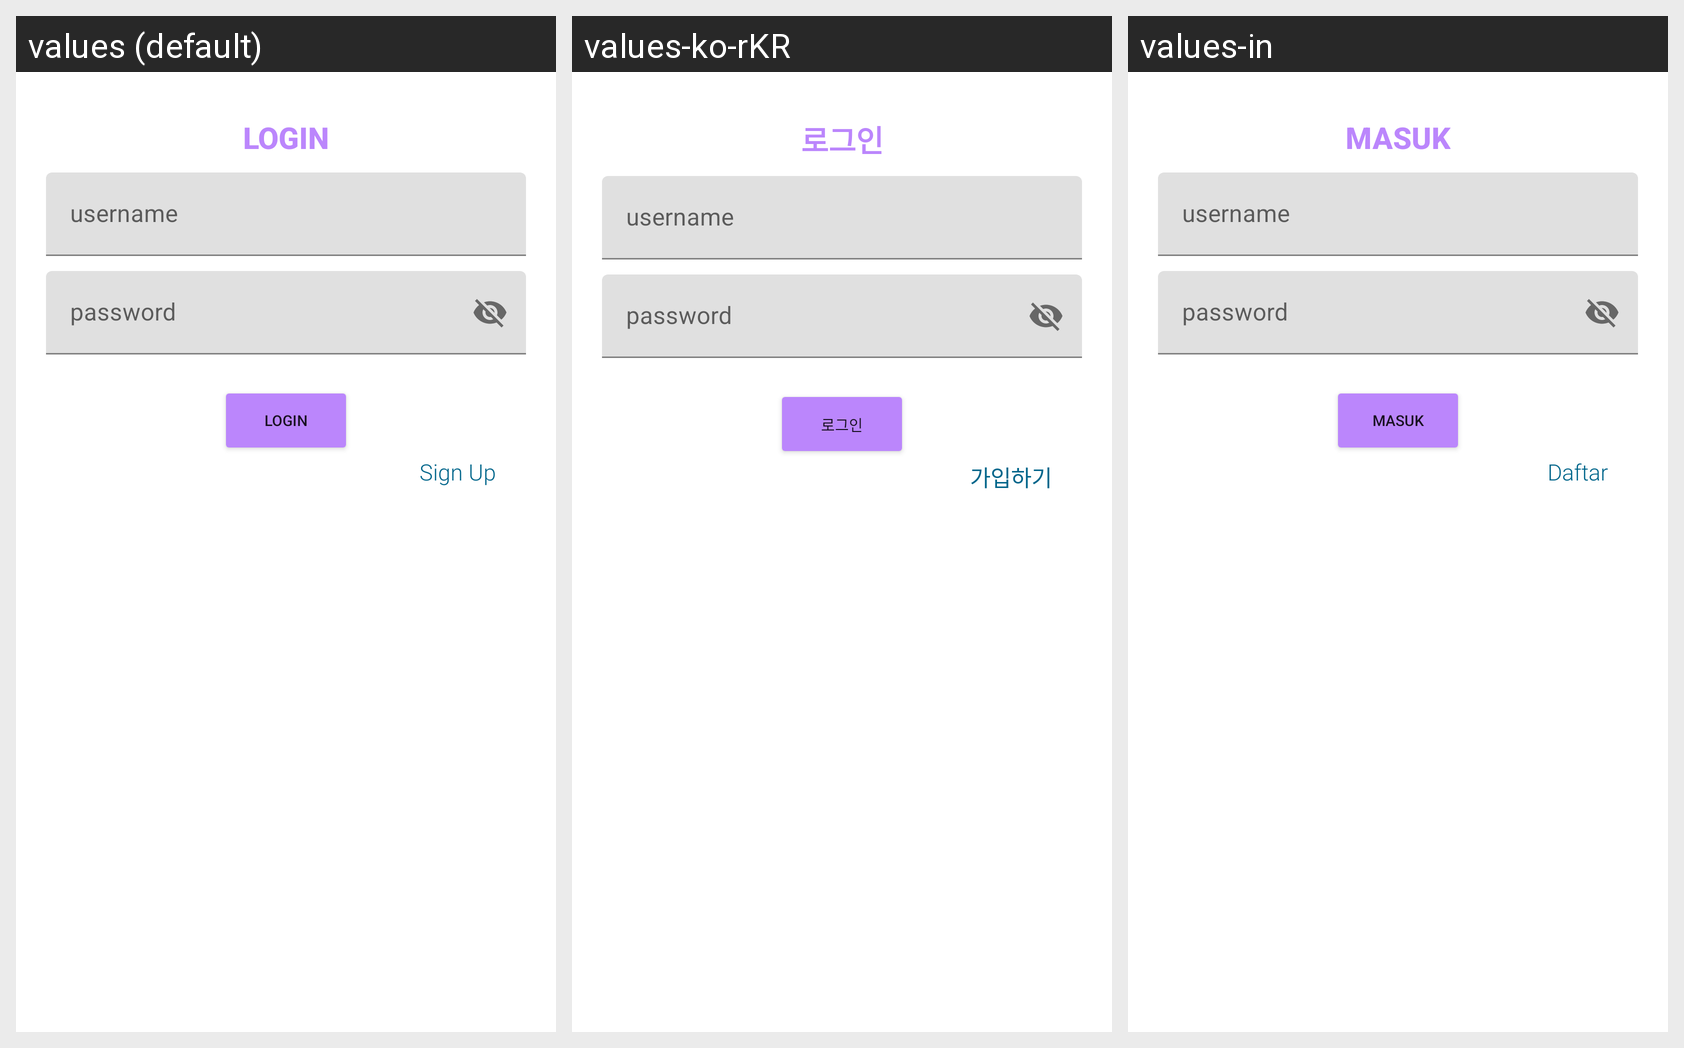

Translations of the strings shown on this Android screen, per locale in the grid:
Android screen res/layout/login_layout.xml rendered under 3 locales, left to right: values (default), values-ko-rKR, values-in. Device: Nexus 5 (rendered at 1080×1920; each locale shown at half size, 540×960, under a caption strip naming it); theme Theme.Chapter2.
Strings drawn on this screen, with the default value and each locale's value (text and hints the layout hard-codes appear in the picture but are not listed):

login
  values: LOGIN
  values-ko-rKR: 로그인
  values-in: MASUK

username
  values: username
  values-ko-rKR: username  [not translated; the default value is used]
  values-in: username  [not translated; the default value is used]

password
  values: password
  values-ko-rKR: password  [not translated; the default value is used]
  values-in: password  [not translated; the default value is used]

login_btn
  values: Login
  values-ko-rKR: 로그인
  values-in: Masuk

signup
  values: Sign Up
  values-ko-rKR: 가입하기
  values-in: Daftar
